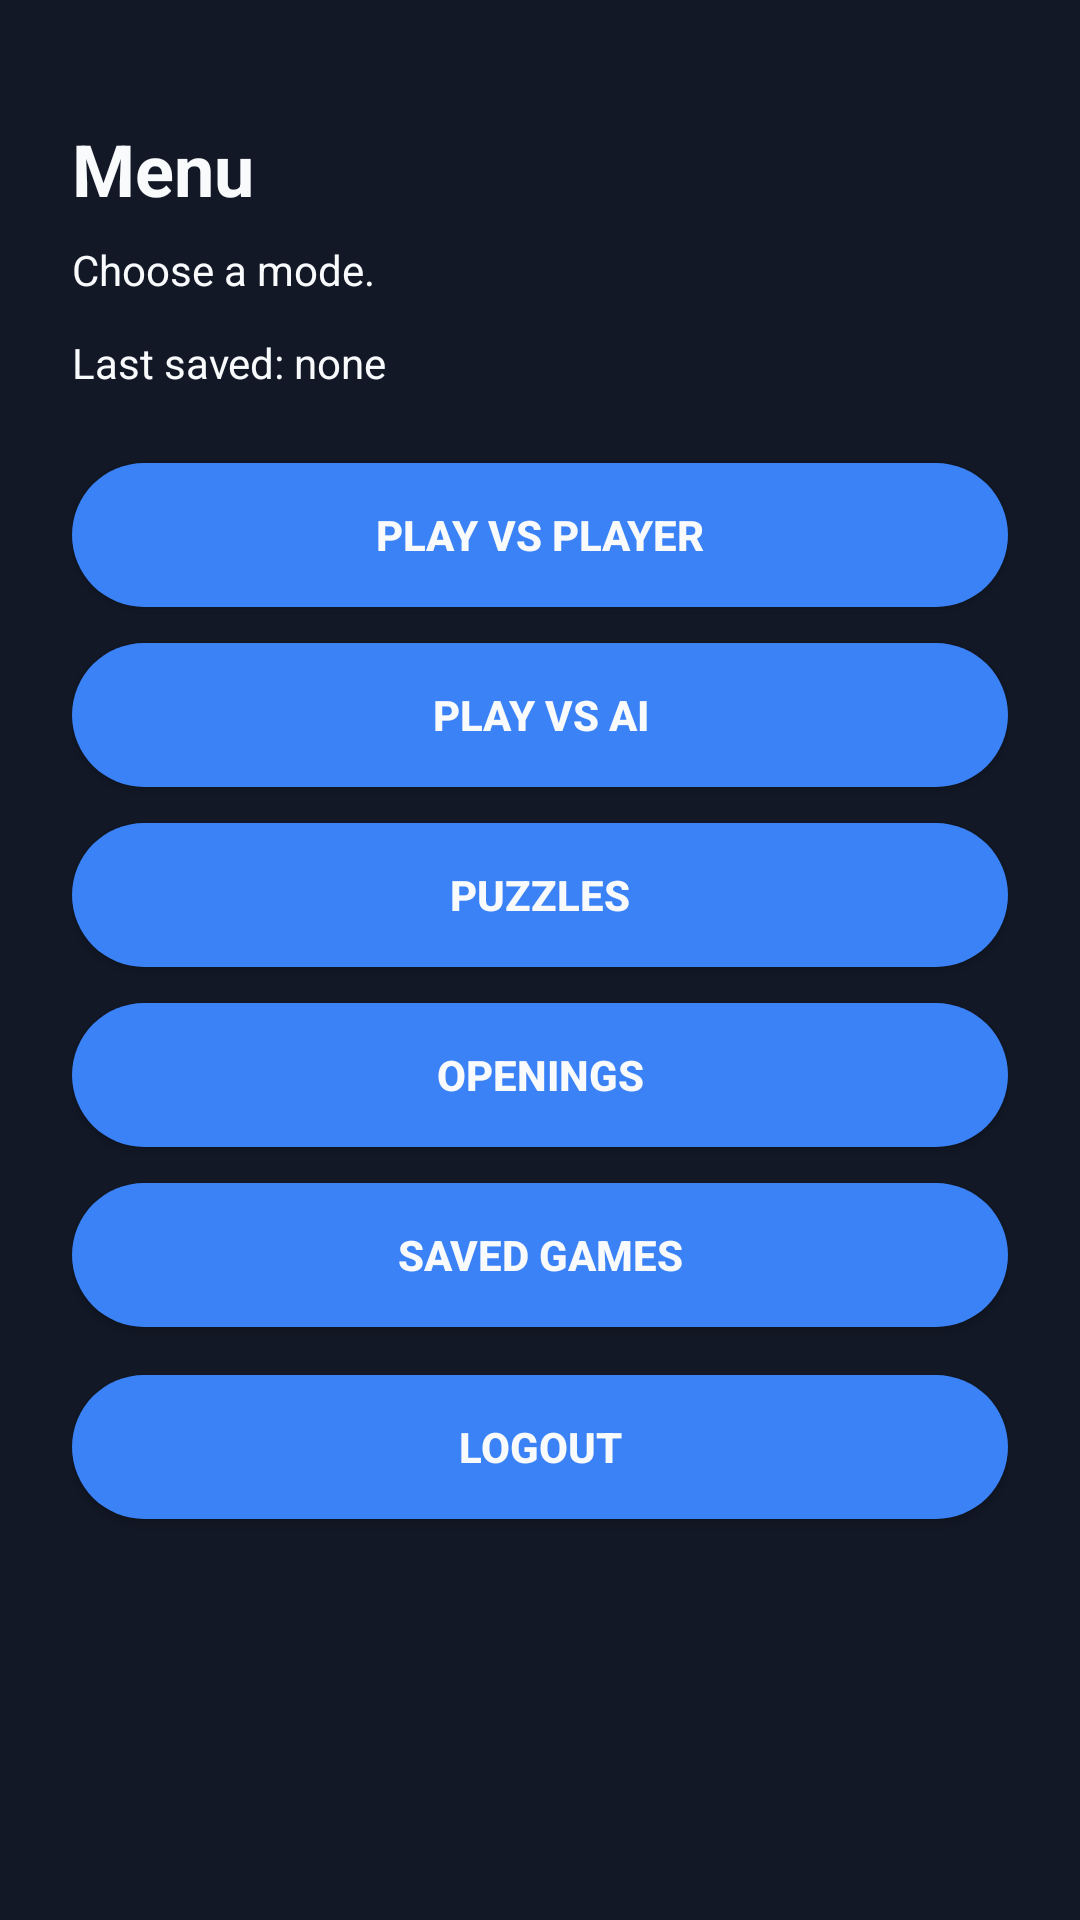

Layout XML and referenced resources for this Android screen:
<!-- AndroidManifest.xml: application theme Theme.Chess_trainer_client -->
<!-- res/layout/fragment_menu.xml -->
<?xml version="1.0" encoding="utf-8"?>
<LinearLayout xmlns:android="http://schemas.android.com/apk/res/android"
    android:layout_width="match_parent"
    android:layout_height="match_parent"
    android:orientation="vertical"
    android:paddingStart="24dp"
    android:paddingTop="40dp"
    android:paddingEnd="24dp"
    android:paddingBottom="40dp">

    <TextView
        android:id="@+id/menu_title"
        android:layout_width="match_parent"
        android:layout_height="wrap_content"
        android:text="@string/menu_title"
        android:textSize="24sp"
        android:textStyle="bold"
        android:textColor="@color/text_primary" />

    <TextView
        android:id="@+id/menu_subtitle"
        android:layout_width="match_parent"
        android:layout_height="wrap_content"
        android:layout_marginTop="8dp"
        android:text="@string/menu_subtitle"
        android:textColor="@color/text_primary" />

    <TextView
        android:id="@+id/menu_last_saved"
        android:layout_width="match_parent"
        android:layout_height="wrap_content"
        android:layout_marginTop="12dp"
        android:text="@string/menu_last_saved_empty"
        android:textColor="@color/text_primary" />

    <Button
        android:id="@+id/button_play_player"
        android:layout_width="match_parent"
        android:layout_height="wrap_content"
        android:layout_marginTop="24dp"
        android:text="@string/play_vs_player" />

    <Button
        android:id="@+id/button_play_ai"
        android:layout_width="match_parent"
        android:layout_height="wrap_content"
        android:layout_marginTop="12dp"
        android:text="@string/play_vs_ai" />

    <Button
        android:id="@+id/button_puzzles"
        android:layout_width="match_parent"
        android:layout_height="wrap_content"
        android:layout_marginTop="12dp"
        android:text="@string/puzzles" />

    <Button
        android:id="@+id/button_openings"
        android:layout_width="match_parent"
        android:layout_height="wrap_content"
        android:layout_marginTop="12dp"
        android:text="@string/openings" />

    <Button
        android:id="@+id/button_saved_games"
        android:layout_width="match_parent"
        android:layout_height="wrap_content"
        android:layout_marginTop="12dp"
        android:text="@string/saved_games" />

    <Button
        android:id="@+id/button_logout"
        android:layout_width="match_parent"
        android:layout_height="wrap_content"
        android:layout_marginTop="16dp"
        android:text="@string/logout" />
</LinearLayout>
<!-- resources referenced by this layout -->
<resources>
  <color name="text_primary">#FFF8FAFC</color>
  <string name="logout">Logout</string>
  <string name="menu_last_saved_empty">Last saved: none</string>
  <string name="menu_subtitle">Choose a mode.</string>
  <string name="menu_title">Menu</string>
  <string name="openings">Openings</string>
  <string name="play_vs_ai">Play vs AI</string>
  <string name="play_vs_player">Play vs Player</string>
  <string name="puzzles">Puzzles</string>
  <string name="saved_games">Saved Games</string>
  <style name="Theme.Chess_trainer_client" parent="Theme.AppCompat.NoActionBar">
          <item name="colorPrimary">@color/button_primary</item>
          <item name="colorPrimaryDark">@color/background_dark</item>
          <item name="colorAccent">@color/button_primary</item>
          <item name="android:colorBackground">@color/background_dark</item>
          <item name="android:windowBackground">@color/background_dark</item>
          <item name="android:textColorPrimary">@color/text_primary</item>
          <item name="android:textColorSecondary">@color/text_secondary</item>
          <item name="android:navigationBarColor">@color/background_dark</item>
          <item name="buttonStyle">@style/Widget.ChessTrainer.Button</item>
          <item name="android:buttonStyle">@style/Widget.ChessTrainer.Button</item>
          <item name="editTextStyle">@style/Widget.ChessTrainer.EditText</item>
      </style>
  <color name="button_primary">#FF3B82F6</color>
  <color name="background_dark">#FF121826</color>
  <color name="text_secondary">#FFA1A5B0</color>
  <style name="Widget.ChessTrainer.Button" parent="Widget.AppCompat.Button">
          <item name="android:background">@drawable/bg_round_button</item>
          <item name="android:textColor">@color/text_primary</item>
          <item name="android:paddingStart">20dp</item>
          <item name="android:paddingEnd">20dp</item>
          <item name="android:paddingTop">12dp</item>
          <item name="android:paddingBottom">12dp</item>
          <item name="android:minHeight">48dp</item>
          <item name="android:textStyle">bold</item>
      </style>
  <style name="Widget.ChessTrainer.EditText" parent="android:Widget.EditText">
          <item name="android:textColor">@color/text_primary</item>
          <item name="android:textColorHint">@color/text_secondary</item>
          <item name="android:backgroundTint">@color/card_surface</item>
      </style>
  <!-- drawable bg_round_button (drawable) -->
  <?xml version="1.0" encoding="utf-8"?>
  <selector xmlns:android="http://schemas.android.com/apk/res/android">
      <item android:state_enabled="false">
          <shape android:shape="rectangle">
              <corners android:radius="999dp" />
              <solid android:color="@color/text_secondary" />
          </shape>
      </item>
      <item android:state_pressed="true">
          <shape android:shape="rectangle">
              <corners android:radius="999dp" />
              <solid android:color="@color/button_primary_hover" />
          </shape>
      </item>
      <item android:state_focused="true">
          <shape android:shape="rectangle">
              <corners android:radius="999dp" />
              <solid android:color="@color/button_primary_hover" />
          </shape>
      </item>
      <item>
          <shape android:shape="rectangle">
              <corners android:radius="999dp" />
              <solid android:color="@color/button_primary" />
          </shape>
      </item>
  </selector>
  <color name="card_surface">#FF1E293B</color>
  <color name="button_primary_hover">#FF2563EB</color>
</resources>
